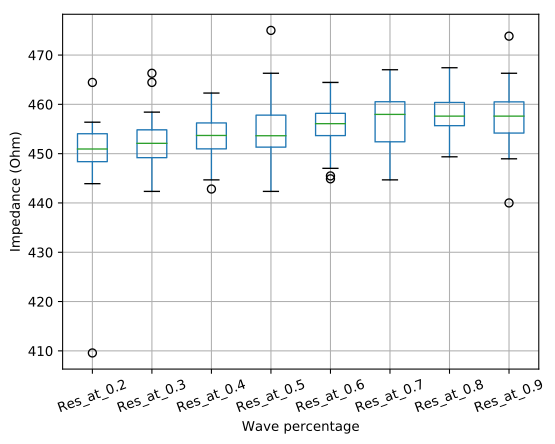

The table this chart was drawn from, first rows:
, 0, 1
Res_at_0.2, 450.2, 8.638
Res_at_0.3, 452, 5.78
Res_at_0.4, 453.2, 4.685
Res_at_0.5, 454.6, 6.434
Res_at_0.6, 455.6, 4.688
Res_at_0.7, 456.4, 5.538
Res_at_0.8, 457.6, 4.406
Res_at_0.9, 457.3, 6.057
